Run: headless pygame with SDL's dummy video driver; simulated clock (each Clock.tick advances the game by its frame time, no real sleeping); random seed 0; keys injected as events and as key.get_pressed() state; no mouse input.
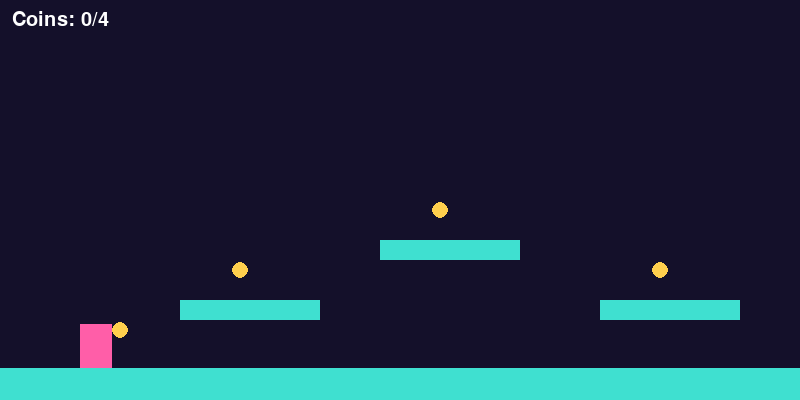
Frame 1 of 4 · flips 1–60 · no input
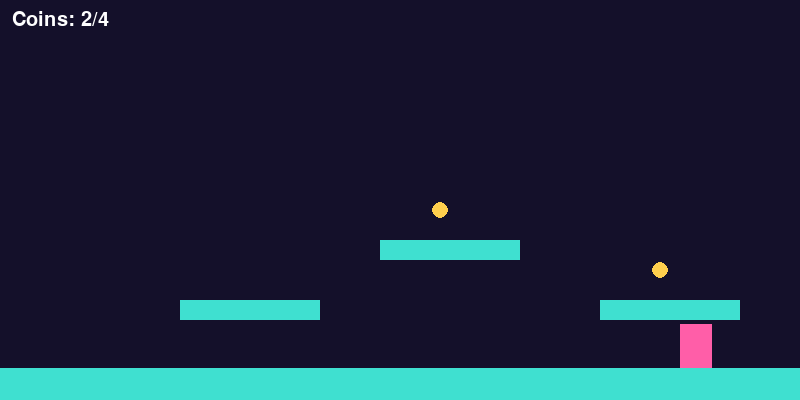
Frame 2 of 4 · flips 61–180 · tapped SPACE, RETURN · held RIGHT (→), D
Frame 3 of 4 · flips 181–300 · held DOWN (↓), S · screen unchanged from frame 2, image omitted
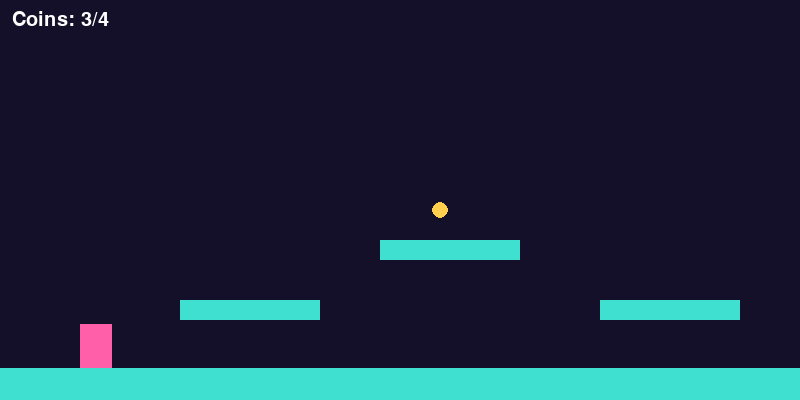
Frame 4 of 4 · flips 301–420 · held LEFT (←), A, UP (↑), W

The pygame program that drew these frames:

# =============================================================
#   A COMPLETE JUMP-AND-RUN  —  written with plain Pygame
# =============================================================
#   How to run it:
#     1. Save this file as  platformer.py
#     2. Open a terminal in the same folder
#     3. Type:   python3 platformer.py
#
#   Controls:   left / right arrows to move,   Space or Up to jump
#   Goal:       grab all four coins to win!
# =============================================================

import pygame

WIDTH = 800           # how wide the game window is
HEIGHT = 400          # how tall it is

GRAVITY = 0.6         # how fast the player speeds up while falling
JUMP_STRENGTH = -13   # how hard a jump pushes up (negative = upward)
MOVE_SPEED = 5        # how many pixels the player walks each frame

# The player is just a rectangle for now: Rect(x, y, width, height).
# Later you can swap this for a sprite from kenney.nl!
player = pygame.Rect(80, 200, 32, 44)
player_vy = 0         # vertical speed: + means falling, - means rising
on_ground = False     # are we standing on something right now?

# Platforms to stand on. Each is Rect(x, y, width, height).
platforms = [
    pygame.Rect(0, 368, 800, 32),     # the ground
    pygame.Rect(180, 300, 140, 20),
    pygame.Rect(380, 240, 140, 20),
    pygame.Rect(600, 300, 140, 20),
]

# Coins to collect, each written as [x, y].
coins = [[240, 270], [440, 210], [660, 270], [120, 330]]
collected = set()     # the numbers of the coins we've picked up
won = False


def draw(screen, font, big_font):
    screen.fill((20, 16, 42))                                   # dark background
    for platform in platforms:
        pygame.draw.rect(screen, (63, 224, 208), platform)     # cyan platforms
    for number, (cx, cy) in enumerate(coins):
        if number not in collected:
            pygame.draw.circle(screen, (255, 207, 77), (cx, cy), 8)  # gold coin
    pygame.draw.rect(screen, (255, 94, 168), player)            # pink player

    text = font.render(f"Coins: {len(collected)}/{len(coins)}", True, "white")
    screen.blit(text, (12, 10))

    if won:
        win_text = big_font.render("YOU WIN!", True, (255, 207, 77))
        rect = win_text.get_rect(center=(WIDTH / 2, HEIGHT / 2))
        screen.blit(win_text, rect)


def update():
    """Called ~60 times a second — the game's heartbeat."""
    global player_vy, on_ground, won
    if won:
        return

    keys = pygame.key.get_pressed()

    # 1. Move left and right
    if keys[pygame.K_LEFT]:
        player.x -= MOVE_SPEED
    if keys[pygame.K_RIGHT]:
        player.x += MOVE_SPEED

    # 2. Gravity: add a little downward speed each frame, then move
    player_vy += GRAVITY
    player.y += player_vy

    # 3. Land on platforms
    on_ground = False
    for platform in platforms:
        # only land if we're falling AND came down from above the platform
        if player.colliderect(platform) and player_vy >= 0:
            if player.bottom - player_vy <= platform.top + 1:
                player.bottom = platform.top
                player_vy = 0
                on_ground = True

    # 4. Don't walk off the edges of the screen
    if player.left < 0:
        player.left = 0
    if player.right > WIDTH:
        player.right = WIDTH

    # 5. If we fall off the bottom, start again from the top
    if player.top > HEIGHT:
        player.topleft = (80, 200)
        player_vy = 0

    # 6. Collect any coin we touch
    for number, (cx, cy) in enumerate(coins):
        coin_box = pygame.Rect(cx - 8, cy - 8, 16, 16)
        if number not in collected and player.colliderect(coin_box):
            collected.add(number)

    # 7. Win once every coin is collected
    if len(collected) == len(coins):
        won = True


def on_key_down(key):
    global player_vy
    if key in (pygame.K_SPACE, pygame.K_UP) and on_ground:
        player_vy = JUMP_STRENGTH


def main():
    pygame.init()
    screen = pygame.display.set_mode((WIDTH, HEIGHT))
    pygame.display.set_caption("Jump and Run")
    clock = pygame.time.Clock()
    font = pygame.font.SysFont(None, 30)
    big_font = pygame.font.SysFont(None, 70)

    running = True
    while running:
        for event in pygame.event.get():
            if event.type == pygame.QUIT:
                running = False
            elif event.type == pygame.KEYDOWN:
                on_key_down(event.key)

        update()
        draw(screen, font, big_font)
        pygame.display.flip()
        clock.tick(60)

    pygame.quit()


if __name__ == "__main__":
    main()
